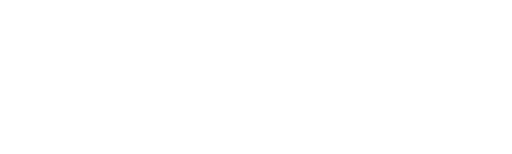
t = 0.00 s
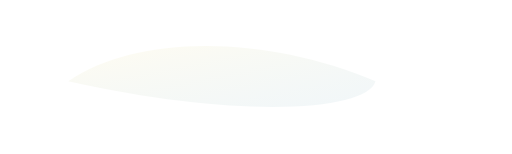
t = 1.00 s
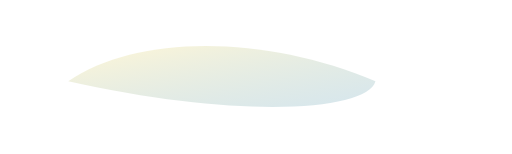
t = 3.00 s
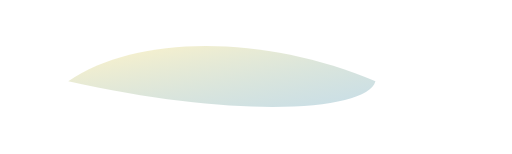
t = 4.00 s
t = 5.00 s: frame unchanged from t = 3.00 s, image omitted
t = 7.00 s: frame unchanged from t = 1.00 s, image omitted

The animated SVG that drew these frames (rendered in a browser with its animation timeline set to each time). Animation: 1 SMIL element (animate=1); one cycle of 8.00 s, repeats indefinitely.

<svg xmlns="http://www.w3.org/2000/svg" width="1200" height="360" viewBox="0 0 1200 360">
  <title>Sketch color wash: gradient animated</title>
  <defs>
    <linearGradient id="wash" x1="0" x2="1" y1="0" y2="1">
      <stop offset="0%" stop-color="#ffe066" stop-opacity="0.35"/>
      <stop offset="100%" stop-color="#247ba0" stop-opacity="0.25"/>
    </linearGradient>
  </defs>
  <path fill="url(#wash)" d="M160 190 C320 80, 620 80, 880 190 C860 260, 560 280, 160 190 Z" fill-opacity="0">
    <animate attributeName="fill-opacity" values="0;1;0" dur="8s" begin="0s" repeatCount="indefinite"/>
  </path>
</svg>
